Run: headless pygame with SDL's dummy video driver; simulated clock (each Clock.tick advances the game by its frame time, no real sleeping); random seed 0; keys injected as events and as key.get_pressed() state; mouse plan: one left click at the window centre at the start of phase 2, then a move to the lower-right quarter at the start of phase 3.
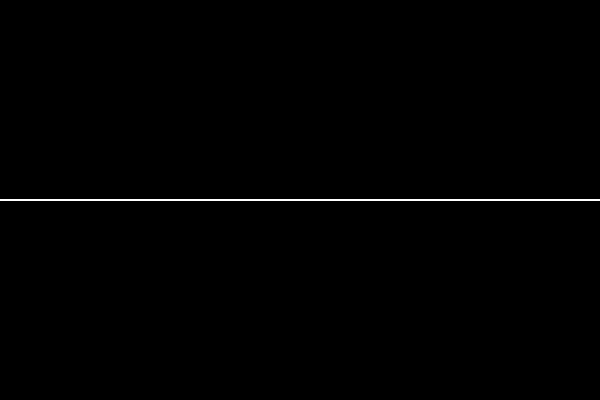
Frame 1 of 4 · flips 1–60 · no input
Frame 2 of 4 · flips 61–180 · clicked the window centre · tapped SPACE, RETURN · held RIGHT (→), D · screen unchanged from frame 1, image omitted
Frame 3 of 4 · flips 181–300 · moved the mouse to the lower-right quarter · held DOWN (↓), S · screen unchanged from frame 2, image omitted
Frame 4 of 4 · flips 301–420 · held LEFT (←), A, UP (↑), W · screen unchanged from frame 3, image omitted

The pygame program that drew these frames:

import pygame
import sys
pygame.init()

WINDOW_SIZE = (600, 400)
screen = pygame.display.set_mode(WINDOW_SIZE)
pygame.display.set_caption('water simulation')

clock = pygame.time.Clock()


class Point(object):
    def __init__(self, x, y):
        self.def_x = x
        self.x = x
        self.y = y
        self.def_y = y

    def move(self, px, py):
        if abs(py - self.def_y) < 50 and abs(px - self.x) < 100:
            self.y += (py - self.y) / max(abs(px - self.x), 1)
        else:
            self.x += (self.def_x - self.x) / 20
            self.y += (self.def_y - self.y) / 20

    def display(self, screen):
        pygame.draw.circle(screen, (255, 255, 255), (self.x, self.y), 1)


running = True
objects = []
for i in range(WINDOW_SIZE[0]):
    objects.append(Point(i, 200))
while running:
    for event in pygame.event.get():
        if event.type == pygame.QUIT:
            running = False
    screen.fill((0, 0, 0))
    mx, my = pygame.mouse.get_pos()
    for object in objects:
        object.move(mx, my)
        object.display(screen)
    pygame.display.update()
    clock.tick(60)
pygame.quit()
sys.exit()
